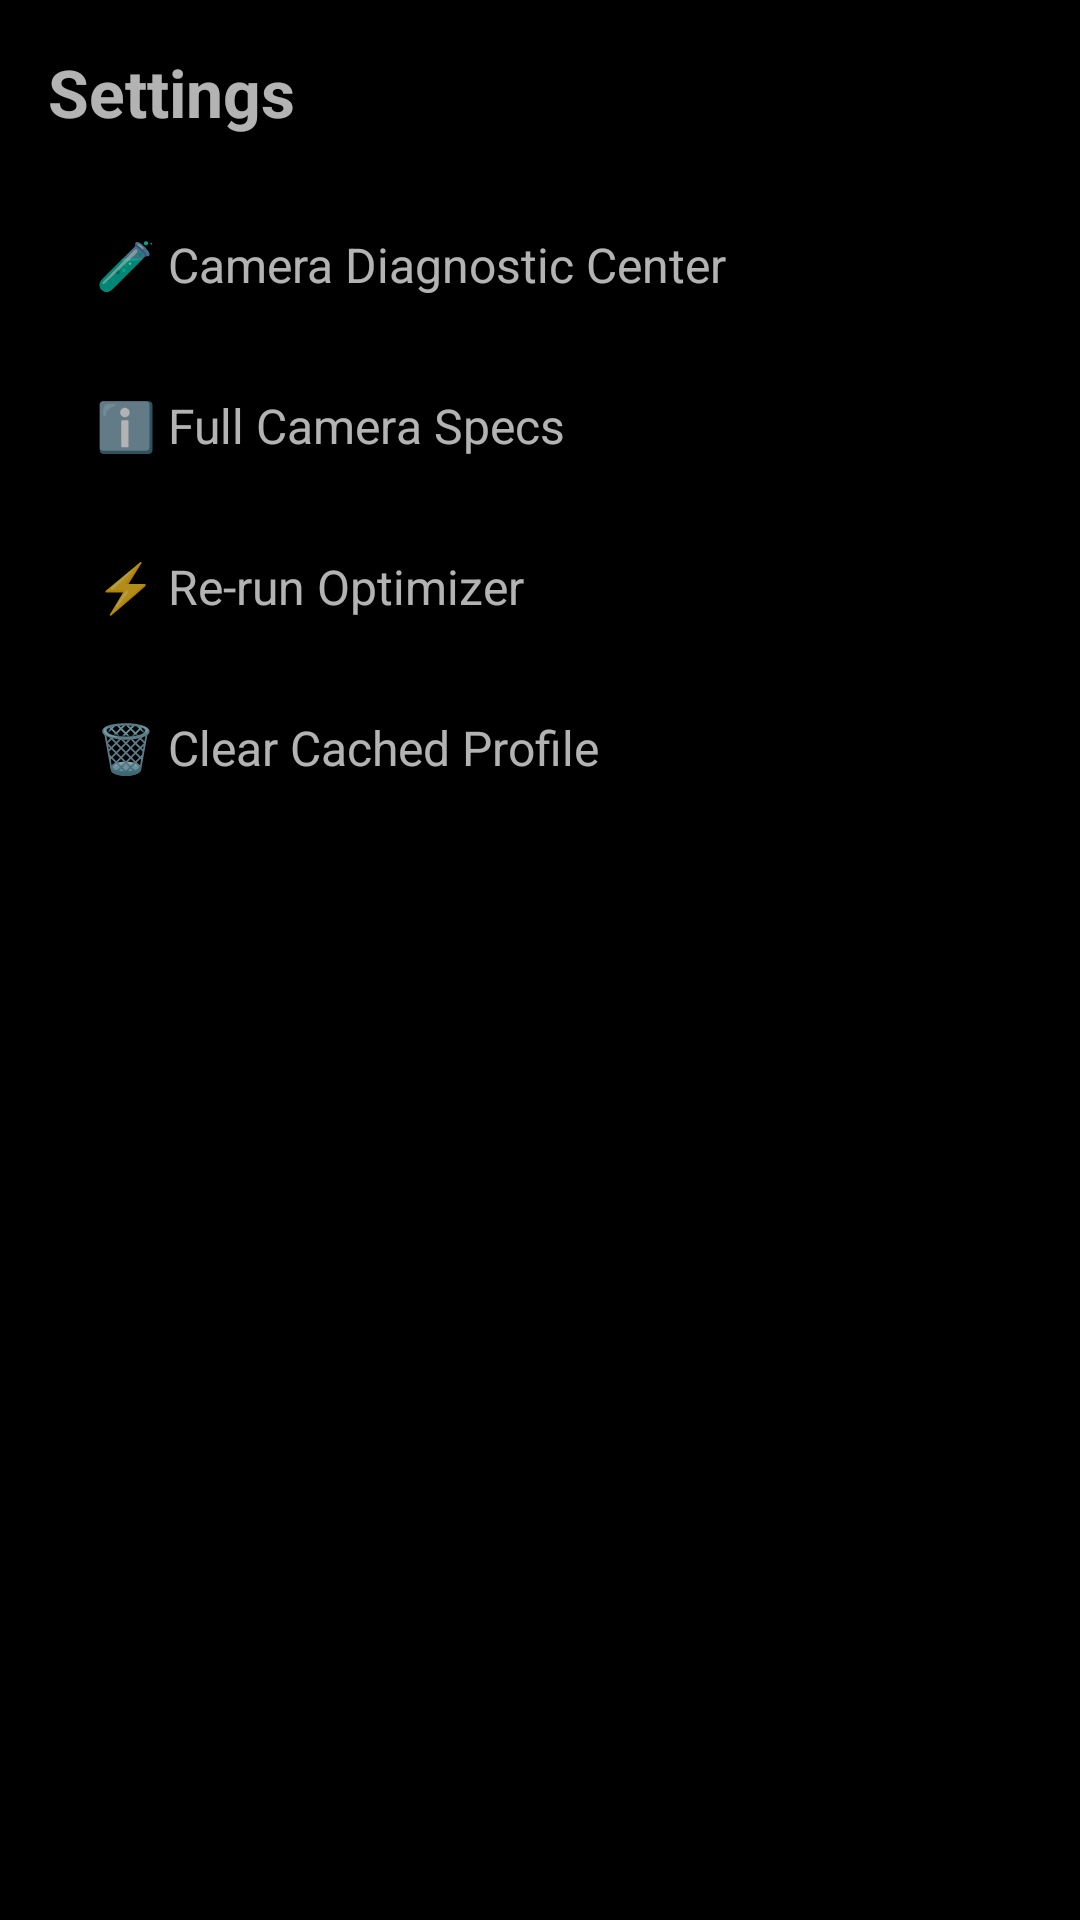

This screen was rendered from an Android layout file. Write that file and the resources it references.
<!-- AndroidManifest.xml: activity theme Theme.CameraProfessional -->
<!-- res/layout/activity_settings.xml -->
<?xml version="1.0" encoding="utf-8"?>
<LinearLayout
    xmlns:android="http://schemas.android.com/apk/res/android"
    android:orientation="vertical"
    android:layout_width="match_parent"
    android:layout_height="match_parent"
    android:padding="16dp">

    <TextView
        android:layout_width="wrap_content"
        android:layout_height="wrap_content"
        android:text="Settings"
        android:textSize="22sp"
        android:textStyle="bold"
        android:layout_marginBottom="16dp" />

    <TextView
        android:id="@+id/diagnosticsRow"
        android:layout_width="match_parent"
        android:layout_height="wrap_content"
        android:padding="16dp"
        android:text="🧪 Camera Diagnostic Center"
        android:textSize="16sp"
        android:background="?attr/selectableItemBackground" />

    <TextView
        android:id="@+id/capabilitiesRow"
        android:layout_width="match_parent"
        android:layout_height="wrap_content"
        android:padding="16dp"
        android:text="ℹ️ Full Camera Specs"
        android:textSize="16sp"
        android:background="?attr/selectableItemBackground" />

    <TextView
        android:id="@+id/reoptimizeRow"
        android:layout_width="match_parent"
        android:layout_height="wrap_content"
        android:padding="16dp"
        android:text="⚡ Re-run Optimizer"
        android:textSize="16sp"
        android:background="?attr/selectableItemBackground" />

    <TextView
        android:id="@+id/clearCacheRow"
        android:layout_width="match_parent"
        android:layout_height="wrap_content"
        android:padding="16dp"
        android:text="🗑️ Clear Cached Profile"
        android:textSize="16sp"
        android:background="?attr/selectableItemBackground" />

    <TextView
        android:id="@+id/clearCacheStatus"
        android:layout_width="match_parent"
        android:layout_height="wrap_content"
        android:padding="16dp"
        android:textSize="13sp"
        android:textColor="#888888" />

</LinearLayout>
<!-- resources referenced by this layout -->
<resources>
  <style name="Theme.CameraProfessional" parent="Theme.AppCompat.NoActionBar">
          <item name="colorPrimary">#000000</item>
          <item name="colorPrimaryDark">#000000</item>
          <item name="android:windowBackground">#000000</item>
      </style>
</resources>
